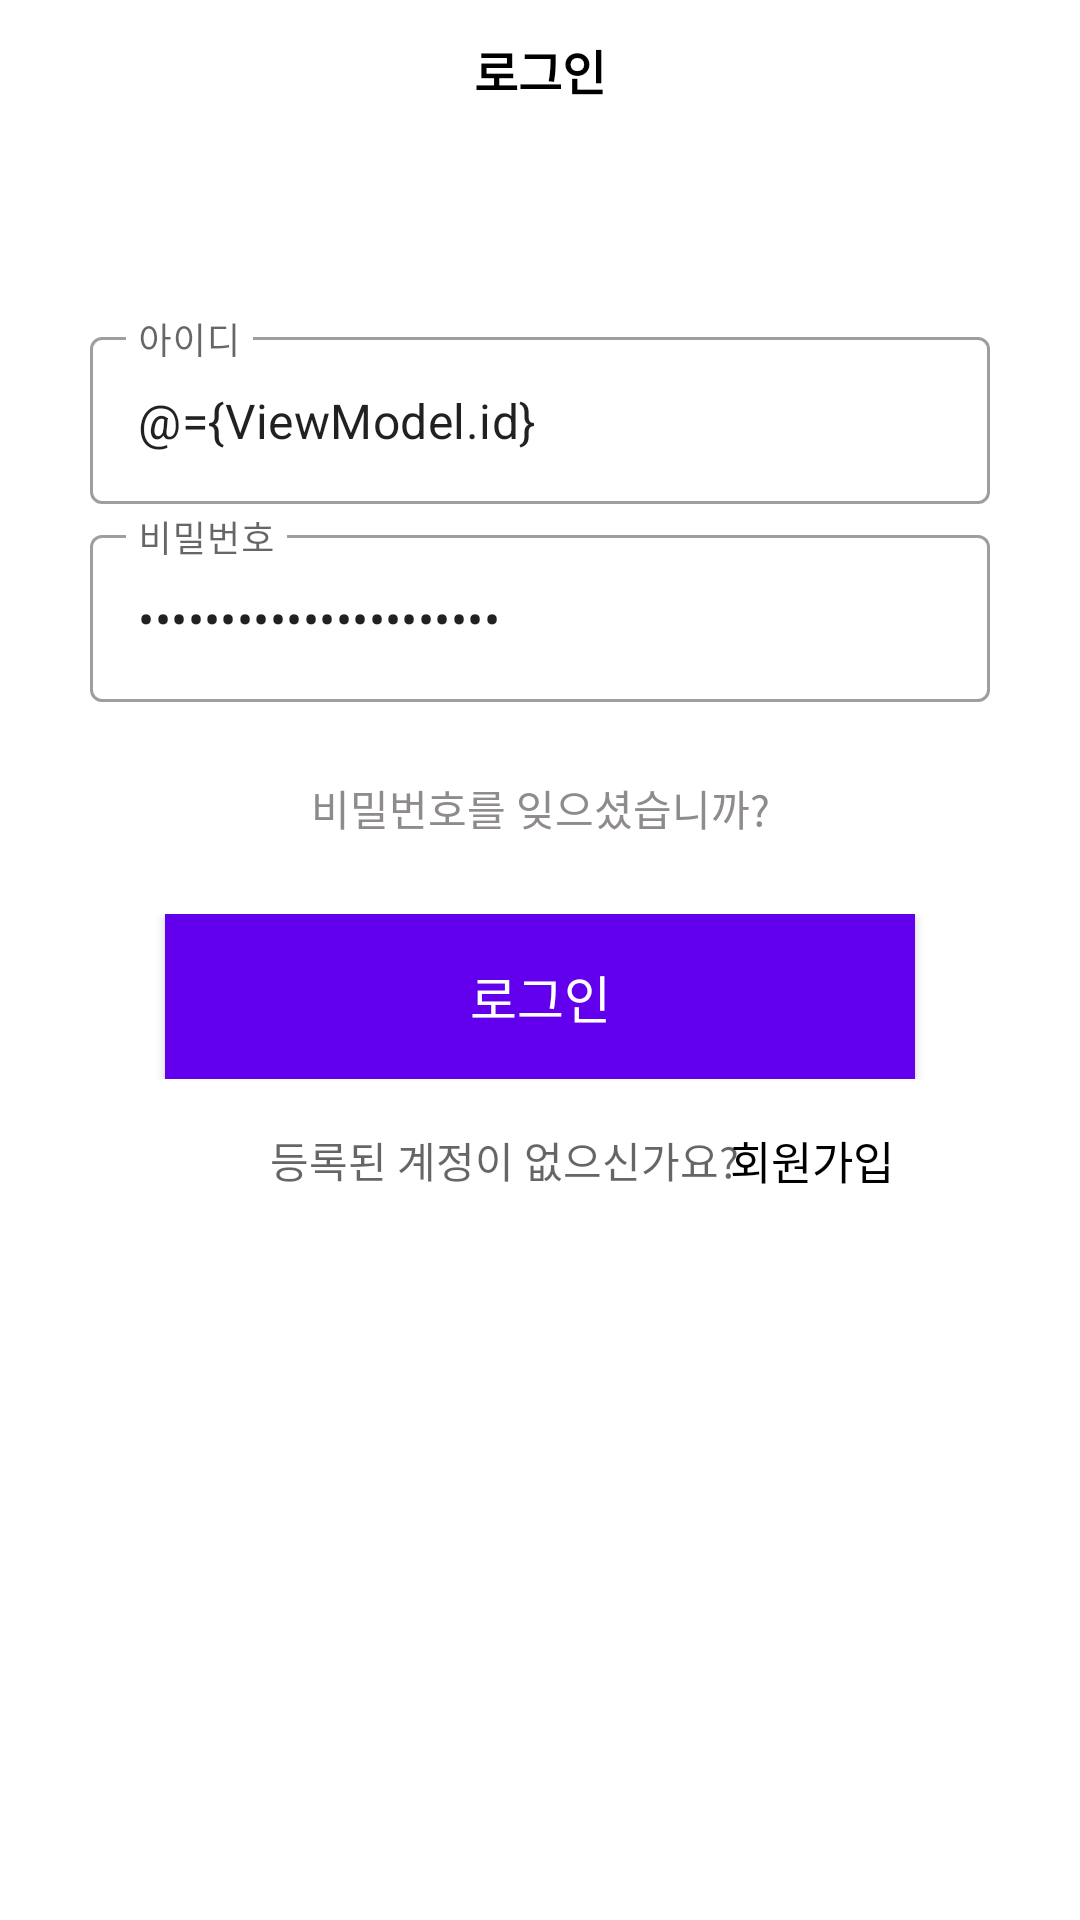

Produce the Android XML layout that renders to this screen, including the resource entries it uses.
<!-- AndroidManifest.xml: application theme Theme.BookReport -->
<!-- res/layout/activity_login.xml -->
<?xml version="1.0" encoding="utf-8"?>
<layout xmlns:android="http://schemas.android.com/apk/res/android"
    xmlns:app="http://schemas.android.com/apk/res-auto"
    xmlns:tools="http://schemas.android.com/tools">
    
    <data>
        
        <variable
            name="ViewModel"
            type="kr.baekseok.login.LoginViewModel" />
        
        <variable
            name="activity"
            type="kr.baekseok.login.LoginActivity" />

    </data>

    <androidx.constraintlayout.widget.ConstraintLayout
        android:layout_width="match_parent"
        android:layout_height="match_parent">

        
        <androidx.constraintlayout.widget.ConstraintLayout
            android:id="@+id/constraintLayout"
            android:layout_width="match_parent"
            android:layout_height="wrap_content"
            app:layout_constraintEnd_toEndOf="parent"
            app:layout_constraintStart_toStartOf="parent"
            app:layout_constraintTop_toTopOf="parent">

            <androidx.appcompat.widget.Toolbar
                android:id="@+id/toolbar"
                android:layout_width="match_parent"
                android:layout_height="47dp"
                android:background="@color/white"
                app:contentInsetStart="0dp"
                app:layout_constraintBottom_toBottomOf="parent"
                app:layout_constraintEnd_toEndOf="parent"
                app:layout_constraintStart_toStartOf="parent"
                app:layout_constraintTop_toTopOf="parent"
                tools:ignore="MissingConstraints">

                <TextView
                    android:layout_width="wrap_content"
                    android:layout_height="match_parent"
                    android:layout_gravity="center"
                    android:gravity="center"
                    android:text="@string/btn_login"
                    android:textColor="@color/black"
                    android:textSize="16sp"
                    android:textStyle="bold" />
            </androidx.appcompat.widget.Toolbar>
        </androidx.constraintlayout.widget.ConstraintLayout>

        <androidx.constraintlayout.widget.ConstraintLayout
            android:layout_width="match_parent"
            android:layout_height="664dp"
            app:layout_constraintEnd_toEndOf="parent"
            app:layout_constraintStart_toStartOf="parent"
            app:layout_constraintTop_toBottomOf="@+id/constraintLayout">

            <androidx.constraintlayout.widget.ConstraintLayout
                android:id="@+id/constraintLayout2"
                android:layout_width="wrap_content"
                android:layout_height="wrap_content"
                android:layout_marginTop="60dp"
                app:layout_constraintEnd_toEndOf="parent"
                app:layout_constraintStart_toStartOf="parent"
                app:layout_constraintTop_toTopOf="parent">

                <com.google.android.material.textfield.TextInputLayout
                    style="@style/Widget.MaterialComponents.TextInputLayout.OutlinedBox"
                    android:layout_width="match_parent"
                    android:layout_height="wrap_content"
                    app:layout_constraintEnd_toEndOf="parent"
                    app:layout_constraintStart_toStartOf="parent"
                    app:layout_constraintTop_toTopOf="parent">


                    <com.google.android.material.textfield.TextInputEditText
                        android:id="@+id/login_Id"
                        android:layout_width="300dp"
                        android:layout_height="match_parent"
                        android:ems="10"
                        android:hint="@string/hin_email"
                        android:text="@={ViewModel.id}"
                        app:layout_constraintLeft_toLeftOf="parent"
                        app:layout_constraintRight_toRightOf="parent"
                        app:layout_constraintTop_toTopOf="parent" />

                </com.google.android.material.textfield.TextInputLayout>


            </androidx.constraintlayout.widget.ConstraintLayout>

            <androidx.constraintlayout.widget.ConstraintLayout
                android:id="@+id/constraintLayout3"
                android:layout_width="wrap_content"
                android:layout_height="wrap_content"
                android:layout_marginTop="5dp"
                app:layout_constraintEnd_toEndOf="parent"
                app:layout_constraintStart_toStartOf="parent"
                app:layout_constraintTop_toBottomOf="@+id/constraintLayout2">

                <com.google.android.material.textfield.TextInputLayout
                    style="@style/Widget.MaterialComponents.TextInputLayout.OutlinedBox"
                    android:layout_width="match_parent"
                    android:layout_height="wrap_content"
                    app:layout_constraintEnd_toEndOf="parent"
                    app:layout_constraintStart_toStartOf="parent"
                    app:layout_constraintTop_toTopOf="parent">

                    <com.google.android.material.textfield.TextInputEditText
                        android:id="@+id/login_Pw"
                        android:layout_width="300dp"
                        android:layout_height="match_parent"
                        android:ems="10"
                        android:hint="@string/login_password"
                        android:inputType="textPassword"
                        android:text="@={ViewModel.password}"
                        app:layout_constraintBottom_toBottomOf="parent"
                        app:layout_constraintLeft_toLeftOf="parent"
                        app:layout_constraintRight_toRightOf="parent"
                        app:layout_constraintTop_toTopOf="parent" />

                </com.google.android.material.textfield.TextInputLayout>

            </androidx.constraintlayout.widget.ConstraintLayout>

            <androidx.constraintlayout.widget.ConstraintLayout
                android:id="@+id/constraintLayout4"
                android:layout_width="wrap_content"
                android:layout_height="wrap_content"
                android:layout_marginTop="25dp"
                app:layout_constraintEnd_toEndOf="parent"
                app:layout_constraintStart_toStartOf="parent"
                app:layout_constraintTop_toBottomOf="@+id/constraintLayout3">


                <TextView
                    android:id="@+id/text_idFind"
                    android:layout_width="wrap_content"
                    android:layout_height="wrap_content"
                    android:text="@string/find_password"
                    android:textColor="#8F8B8B"
                    android:textSize="14sp"
                    app:layout_constraintBottom_toBottomOf="parent"
                    app:layout_constraintLeft_toLeftOf="parent"
                    app:layout_constraintRight_toRightOf="parent"
                    app:layout_constraintTop_toTopOf="parent" />



            </androidx.constraintlayout.widget.ConstraintLayout>

            <androidx.constraintlayout.widget.ConstraintLayout
                android:id="@+id/constraintLayout5"
                android:layout_width="match_parent"
                android:layout_height="wrap_content"
                android:layout_marginTop="25dp"
                app:layout_constraintEnd_toEndOf="parent"
                app:layout_constraintStart_toStartOf="parent"
                app:layout_constraintTop_toBottomOf="@+id/constraintLayout4">


                <androidx.appcompat.widget.AppCompatButton
                    android:id="@+id/btnToLogin"
                    android:layout_width="250dp"
                    android:layout_height="55dp"
                    android:layout_gravity="center"
                    android:background="#6200EE"
                    android:onClick="@{() -> ViewModel.btnLogin()}"
                    android:text="@string/btn_login"
                    android:textColor="#FFFFFF"
                    android:textSize="17sp"
                    app:layout_constraintEnd_toEndOf="parent"
                    app:layout_constraintStart_toStartOf="parent"
                    app:layout_constraintTop_toTopOf="parent" />


            </androidx.constraintlayout.widget.ConstraintLayout>

            <androidx.constraintlayout.widget.ConstraintLayout
                android:layout_width="match_parent"
                android:layout_height="wrap_content"
                android:layout_marginTop="8dp"
                app:layout_constraintEnd_toEndOf="parent"
                app:layout_constraintStart_toStartOf="parent"
                app:layout_constraintTop_toBottomOf="@+id/constraintLayout5">

                <androidx.constraintlayout.widget.ConstraintLayout
                    android:id="@+id/constraintLayout7"
                    android:layout_width="wrap_content"
                    android:layout_height="wrap_content"
                    android:layout_marginStart="90dp"
                    app:layout_constraintBottom_toBottomOf="parent"
                    app:layout_constraintStart_toStartOf="parent"
                    app:layout_constraintTop_toTopOf="parent">

                    <TextView
                        android:id="@+id/tx_register_id"
                        android:layout_width="wrap_content"
                        android:layout_height="wrap_content"
                        android:hint="@string/tx_go_register"
                        android:textColor="#5B7484"
                        app:layout_constraintBottom_toBottomOf="parent"
                        app:layout_constraintLeft_toLeftOf="parent"
                        app:layout_constraintRight_toRightOf="parent"
                        app:layout_constraintTop_toTopOf="parent" />

                </androidx.constraintlayout.widget.ConstraintLayout>

                <androidx.constraintlayout.widget.ConstraintLayout
                    android:layout_width="wrap_content"
                    android:layout_height="wrap_content"
                    app:layout_constraintBottom_toBottomOf="parent"
                    app:layout_constraintEnd_toEndOf="parent"
                    app:layout_constraintStart_toEndOf="@+id/constraintLayout7"
                    app:layout_constraintTop_toTopOf="parent">

                    <androidx.appcompat.widget.AppCompatButton
                        android:id="@+id/btnToRegister"
                        android:layout_width="86dp"
                        android:layout_height="38dp"
                        android:layout_marginEnd="65dp"
                        android:background="#00ff0000"
                        android:onClick="@{() -> activity.join()}"
                        android:text="@string/btn_register1"
                        android:textColor="@color/black"
                        android:textSize="15sp"
                        app:layout_constraintBottom_toBottomOf="parent"
                        app:layout_constraintLeft_toLeftOf="parent"
                        app:layout_constraintRight_toRightOf="parent"
                        app:layout_constraintTop_toTopOf="parent" />

                </androidx.constraintlayout.widget.ConstraintLayout>

            </androidx.constraintlayout.widget.ConstraintLayout>

        </androidx.constraintlayout.widget.ConstraintLayout>






    </androidx.constraintlayout.widget.ConstraintLayout>


</layout>
<!-- resources referenced by this layout -->
<resources>
  <string name="btn_login">로그인</string>
  <string name="btn_register1">회원가입</string>
  <string name="find_password">비밀번호를 잊으셨습니까?</string>
  <string name="hin_email">아이디</string>
  <string name="login_password">비밀번호</string>
  <string name="tx_go_register">등록된 계정이 없으신가요?</string>
  <style name="Theme.BookReport" parent="Theme.MaterialComponents.DayNight.DarkActionBar">
          
          <item name="colorPrimary">@color/purple_500</item>
          <item name="colorPrimaryVariant">@color/purple_700</item>
          <item name="colorOnPrimary">@color/white</item>
          
          <item name="colorSecondary">@color/teal_200</item>
          <item name="colorSecondaryVariant">@color/teal_700</item>
          <item name="colorOnSecondary">@color/black</item>
          <item name="windowNoTitle">true</item>
          <item name="android:windowFullscreen">true</item>
          
          <item name="android:statusBarColor">?attr/colorPrimaryVariant</item>
          
      </style>
  <!-- not gathered from this repository: default colours our renderer supplied (Android Studio template values) -->
  <color name="purple_500">#FF6200EE</color>
  <color name="purple_700">#FF3700B3</color>
  <color name="teal_200">#FF03DAC5</color>
  <color name="teal_700">#FF018786</color>
  <color name="black">#FF000000</color>
  <color name="white">#FFFFFFFF</color>
</resources>
